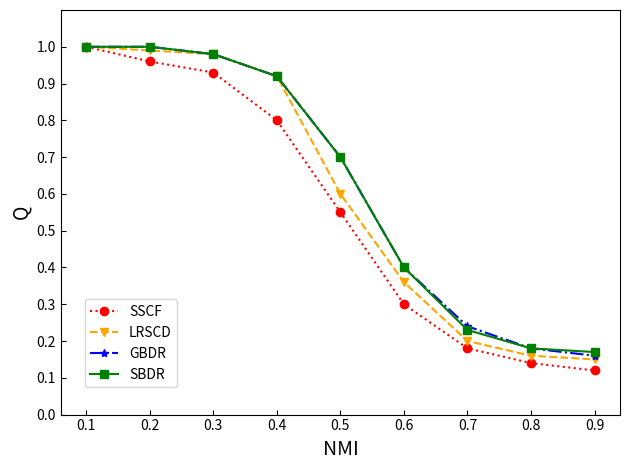

This chart was generated by the following Python code:
import numpy as np
import matplotlib.pyplot as plt

x = ['0.1', '0.2', '0.3', '0.4', '0.5', '0.6', '0.7', '0.8', '0.9']
labels = ['SSCF', 'LRSCD', 'GBDR', 'SBDR']
colors = ['red', 'orange', 'blue', 'green', 'hotpink', 'turquoise', 'saddlebrown', 'yellowgreen', 'deepskyblue',
          'slategrey']
marks = ['o', 'v', '*', 's', 'p', 'P', 'X', 'D', '<', '>']
linestyles = ['dotted', 'dashed', 'dashdot', 'solid', (0, (1, 10)), (0, (1, 1)), (0, (1, 1)), (0, (5, 10)), (0, (5, 5)),
              (0, (5, 1)), (0, (3, 1, 1, 1)), (0, (3, 1, 1, 1, 1, 1))]
# 1001 small communities
# nmi
data = [[100, 96, 93, 80, 55, 30, 18, 14, 12],
        [100, 99, 98, 92, 60, 36, 20, 16, 15],
        [100, 100, 98, 92, 70, 40, 24, 18, 16],
        [100, 100, 98, 92, 70, 40, 23, 18, 17]]

# mod
# data = [[80, 63, 48, 31, 18, 13, 10, 10, 11],
#         [80, 63, 49, 37, 20, 13, 9, 9, 10],
#         [80, 65, 50, 38, 24, 15, 14, 13, 13],
#         [80, 65, 50, 38, 24, 16, 15, 13, 13]]

#把data的值除以100
for i in range(len(data)):
    for j in range(len(data[i])):
        data[i][j] /= 100

assert (len(labels) == len(data))
for i in range(len(labels)):
    # plt.plot([x for x in range(len(data[i]))], data[i], label=labels[i], marker=marks[i], color=colors[i], linestyle=linestyles[i])
    plt.plot(x, data[i], label=labels[i], marker=marks[i], color=colors[i], linestyle=linestyles[i])
plt.xlabel('NMI', fontsize=14)
plt.ylabel('Q', fontsize=14)
plt.ylim(0, 1.1)
y_ticks = np.arange(0, 1.1, 0.1)
plt.tick_params(direction='in')
plt.yticks(y_ticks)
# plt.legend(handles = [l1, l2,], labels = ['a', 'b'], loc = 'best')
plt.legend(labels=labels, bbox_to_anchor=(0.03, 0.05), loc='lower left')
plt.tight_layout()
plt.show()
# plt.savefig('lfr_1001_q.pdf')

#下面是GPT画的
'''
import numpy as np
import matplotlib.pyplot as plt

# Data
x = ['0.1', '0.2', '0.3', '0.4', '0.5', '0.6', '0.7', '0.8', '0.9']
labels = ['SSCF', 'LRSCD', 'GBDR', 'SBDR']
colors = ['#e41a1c', '#377eb8', '#4daf4a', '#984ea3']
marks = ['o', 'v', '*', 's', 'p', 'P', 'X', 'D', '<', '>']
linestyles = ['dotted', 'dashed', 'dashdot', 'solid', (0, (1, 10)), (0, (1, 1)), (0, (1, 1)), (0, (5, 10)), (0, (5, 5)),
              (0, (5, 1)), (0, (3, 1, 1, 1)), (0, (3, 1, 1, 1, 1, 1))]
data = [[100, 96, 93, 80, 55, 30, 18, 14, 12],
        [100, 99, 98, 92, 60, 36, 20, 16, 15],
        [100, 100, 98, 92, 70, 40, 24, 18, 16],
        [100, 100, 98, 92, 70, 40, 23, 18, 17]]
for i in range(len(data)):
    for j in range(len(data[i])):
        data[i][j] /= 100

# Plot
fig, ax = plt.subplots(figsize=(7, 4), dpi=120)
for i in range(len(labels)):
    ax.plot(x, data[i], label=labels[i], marker=marks[i], color=colors[i], linestyle=linestyles[i])

# Style
ax.spines['top'].set_visible(False)
ax.spines['right'].set_visible(False)
ax.tick_params(axis='both', direction='in', length=4, width=1, labelsize=12)
ax.yaxis.grid(ls='--', alpha=0.7)
ax.set_ylim(0, 1.1)
ax.set_yticks(np.arange(0, 1.1, 0.1))
ax.legend(labels=labels, bbox_to_anchor=(0.02, 1.02), loc='lower left', ncol=2, frameon=False, fontsize=12)

# Labels
ax.set_xlabel('Overlap Ratio', fontsize=14, labelpad=10)
ax.set_ylabel('NMI', fontsize=14, labelpad=10)
fig.suptitle('LFR Benchmark', fontsize=18)

plt.tight_layout()
plt.show()
'''